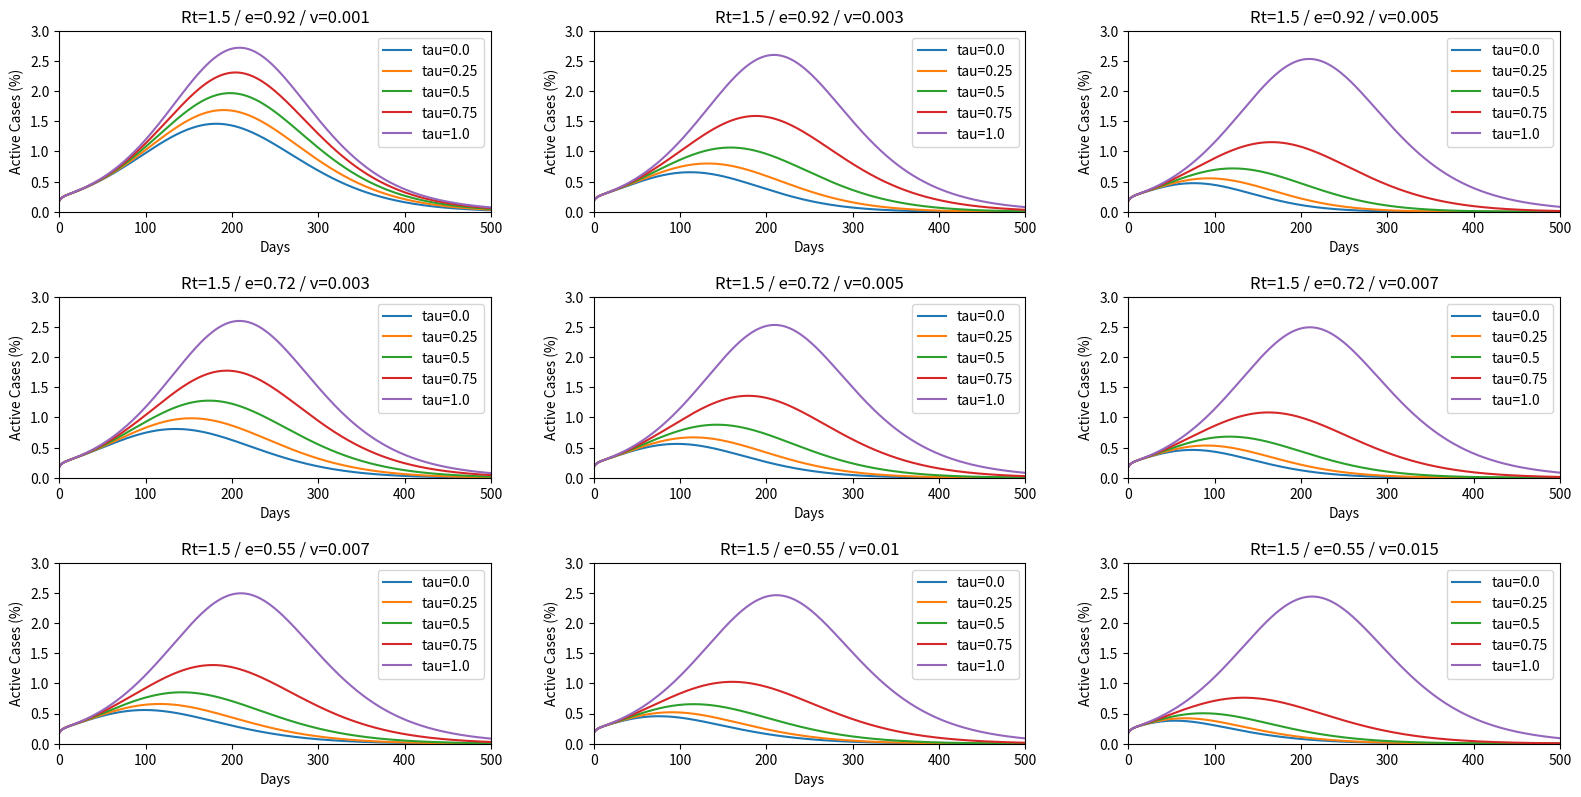

Source code (Python):

import matplotlib.pyplot as plt
import math
import numpy as np

plt.cla()
plt.clf()

n=500
gammar=1/14
gammarv=gammar
gammad=gammar/50
gammadv=gammad/5
Tvi=180
Tii=360
sigma=1/5.2
Rt=1.5
vi=0.9
   


for p in range(1,10):
        if p==1:
            e=0.92
            v=0.001

        elif p==2:
            e=0.92
            v=0.003

        elif p==3:
            e=0.92
            v=0.005

        elif p==4:
            e=0.72
            v=0.003

        elif p==5:
            e=0.72
            v=0.005

        elif p==6:
            e=0.72
            v=0.007

        elif p==7:
            e=0.55
            v=0.007

        elif p==8:
            e=0.55
            v=0.01

        else:
            e=0.55
            v=0.015


        for qq in range(5) :
            tau=qq/4

            R= 0.0764
            D=0.0002
            Iv=0
            I= 0.0018
            Sv=0
            Sn=0.0233
            E=I
            Ev=Iv
            S=1-R-D-I-Iv-Sv-Sn

            yA=[]
            x=[]        
                
            for i in range(n):
                
                
                beta=Rt*gammar
                betav=Rt*gammarv
                
                Si=S
                Svi=Sv
                Sni=Sn
                Ei=E
                Evi=Ev
                Ii=I
                Ivi=Iv
                Ri=R
                Di=D
                Ai=Ii+Ivi
                
                x.append(i)
                yA.append(Ai*100)

        
                S= -beta*(Ii+Ivi)*Si - (1-tau)*v*Si + Si
                Sv= (1-tau)*(1-e*vi)*v*Si - betav*(Ii+Ivi)*Svi + 2*tau*v*Sni*0.1 + Svi
                Sn= (gammarv*Ivi+gammar*Ii)/Tii + ((1-tau)*e*vi*v*Si+2*tau*v*Sni*e*vi)/Tvi - betav*(Ii+Ivi)*Sni - 2*tau*v*Sni + Sni
                E= beta*(Ii+Ivi)*Si - sigma*Ei + Ei
                Ev= betav*(Ii+Ivi)*(Svi+Sni) - sigma*Evi + Evi
                I= sigma*Ei - (gammad + gammar)*Ii + Ii
                Iv=  sigma*Evi - (gammadv + gammarv)*Ivi + Ivi
                R= (1-tau)*e*vi*v*Si + 2*tau*v*Sni*e + gammar*Ii + gammarv*Ivi - ((1-tau)*e*vi*v*Si+2*tau*v*Sni*e*vi)/Tvi - (gammar*Ii+gammarv*Ivi)/Tii + Ri
                D= gammad*Ii + gammadv*Ivi + Di

                


            k=yA
            yaxis= 'Active Cases (%)'

            plt.subplot(3,3,p)
                        
            title=['tau=',str(tau)]
            a=''.join(title)
            plt.plot(x,k,label=a)

            plt.legend()
            plt.xlabel('Days')
            plt.ylabel(yaxis)


            plt.xlim((0,500))
            plt.ylim((0,3))

            
            b=['Rt=1.5',' / e=',str(e),' / v=',str(v)]
            b=''.join(b)
            plt.title(b)

plt.subplots_adjust(left=0.05, bottom=0.071, right=0.988, top=0.962, wspace=0.238, hspace=0.471)
plt.gcf().set_size_inches(16,8)

plt.show()

